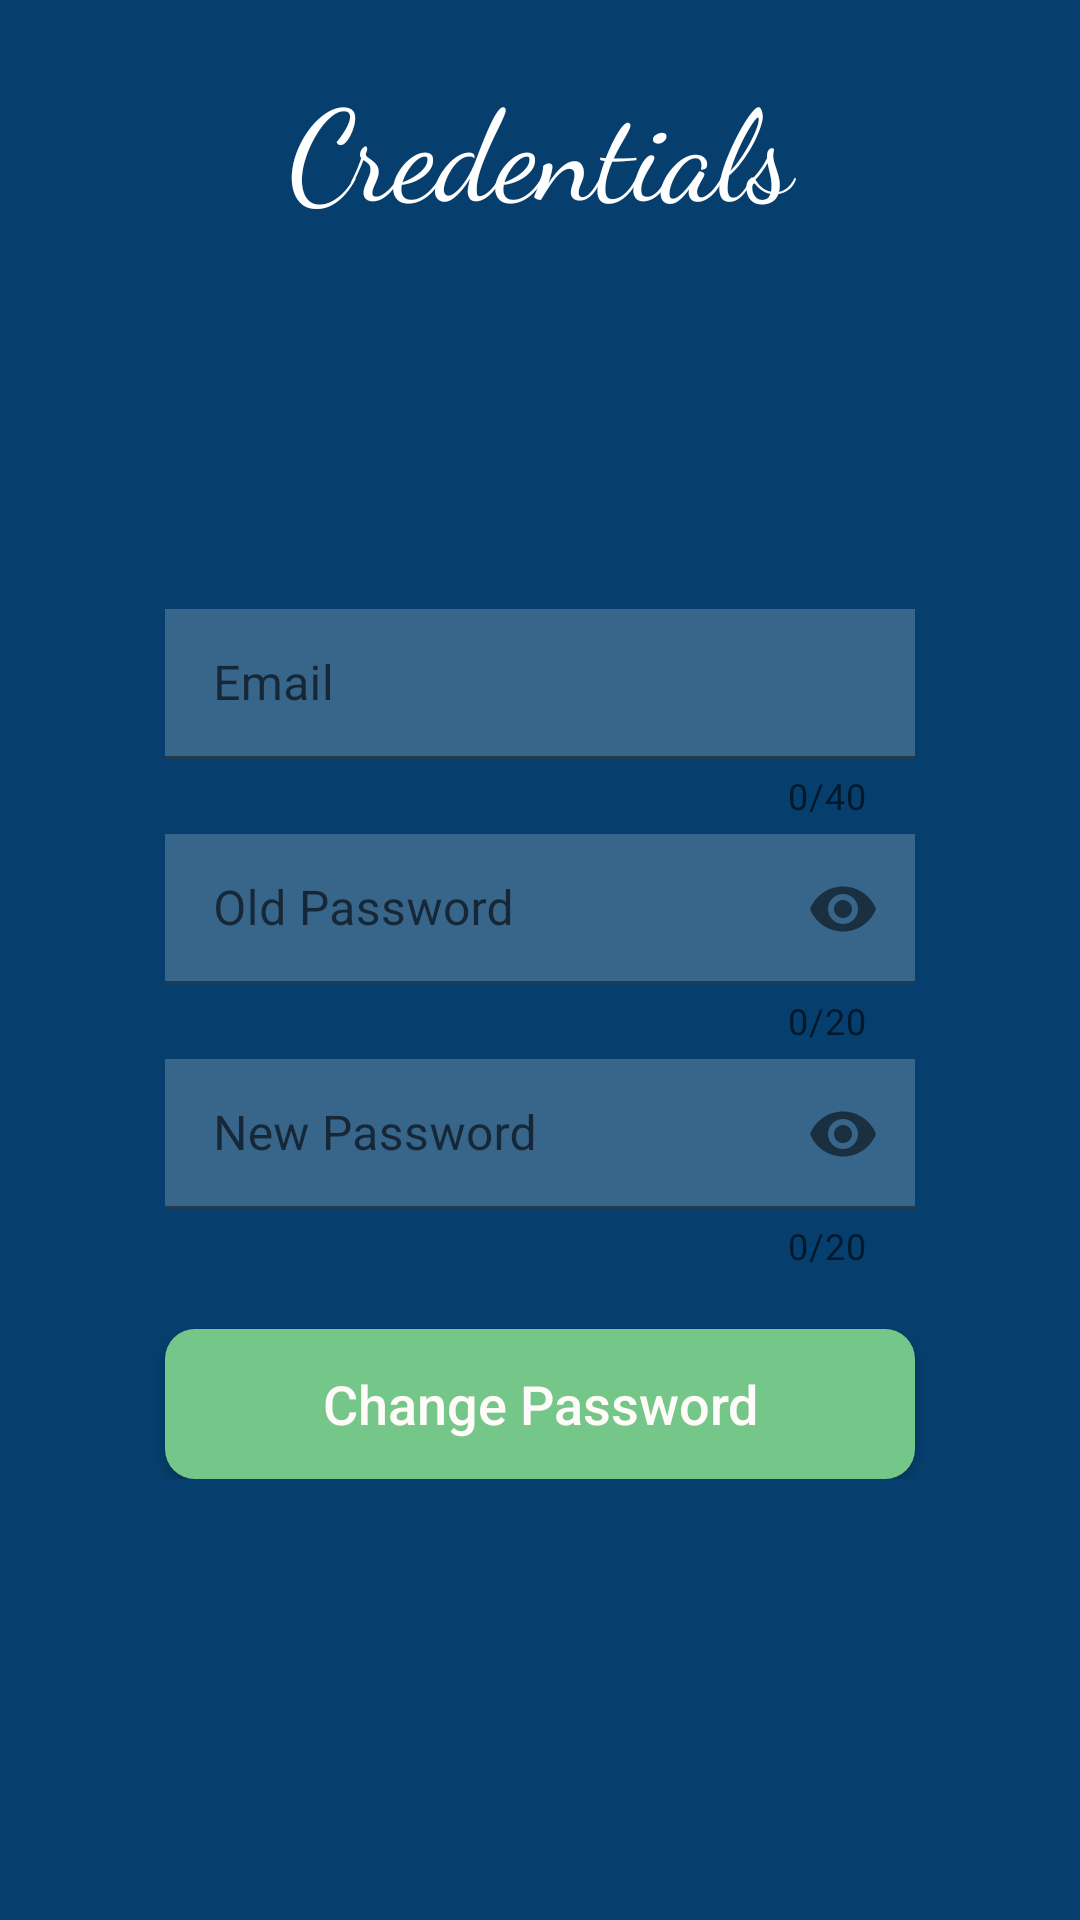

Write the Android layout XML for this screen, with the resource values it uses.
<!-- AndroidManifest.xml: application theme Theme.SmartMonitoringAndPredictionOfAgricultureSystem -->
<!-- res/layout/fragment_credentials__fragments.xml -->
<?xml version="1.0" encoding="utf-8"?>
<ScrollView xmlns:android="http://schemas.android.com/apk/res/android"
    xmlns:tools="http://schemas.android.com/tools"
    xmlns:app="http://schemas.android.com/apk/res-auto"
    android:layout_width="match_parent"
    android:layout_height="match_parent"
    tools:context=".Credentials_Fragments"
    android:background="@color/nav"
    android:layout_gravity="center"
    android:orientation="vertical">

    <LinearLayout
        android:layout_width="match_parent"
        android:layout_height="match_parent"
        android:orientation="vertical"
        android:gravity="center"
        android:padding="10dp">
        <TextView
            android:id="@+id/logo"
            android:layout_width="match_parent"
            android:layout_height="wrap_content"
            android:layout_gravity="center"
            android:gravity="center"
            android:text="Credentials"
            android:textColor="#ffffff"
            android:textSize="42dp"
            android:layout_marginTop="10dp"
            android:fontFamily="cursive"/>


            //Email
        <com.google.android.material.textfield.TextInputLayout
            android:id="@+id/userlayout"
            android:layout_width="250dp"
            android:layout_height="70dp"
            android:layout_marginTop="125dp"
            app:boxBackgroundColor="@color/trans"
            android:background="@color/trans"
            android:hint="Email"
            app:counterEnabled="true"
            app:counterMaxLength="40"
            app:endIconMode="clear_text"
            app:helperTextTextColor="@color/red">

            <com.google.android.material.textfield.TextInputEditText
                android:id="@+id/userinput"
                android:layout_width="250dp"
                android:layout_height="50dp"
                android:background="@drawable/btn"
                android:enabled="false"
                android:inputType="textEmailAddress"
                android:maxLength="40"
                android:textColorHint="#FFFBF8" />

        </com.google.android.material.textfield.TextInputLayout>
            
            <com.google.android.material.textfield.TextInputLayout
                android:id="@+id/oldpasslayout"
                android:layout_width="250dp"
                android:layout_height="70dp"
                android:layout_marginTop="5dp"
                app:boxBackgroundColor="@color/trans"
                android:background="@color/trans"
                android:hint="Old Password"
                app:counterEnabled="true"
                app:counterMaxLength="20"
                app:endIconMode="password_toggle"
                app:helperTextTextColor="@color/red">

                <com.google.android.material.textfield.TextInputEditText
                    android:id="@+id/oldpassinput"
                    android:layout_width="250dp"
                    android:layout_height="50dp"
                    android:background="@drawable/btn"
                    android:enabled="true"
                    android:inputType="textPassword"
                    android:maxLength="11"
                    android:textColorHint="#FFFBF8" />
            </com.google.android.material.textfield.TextInputLayout>

        <com.google.android.material.textfield.TextInputLayout
            android:id="@+id/newpass_layout"
            android:layout_width="250dp"
            android:layout_height="70dp"
            android:layout_marginTop="5dp"
            app:boxBackgroundColor="@color/trans"
            android:background="@color/trans"
            android:hint="New Password"
            app:counterEnabled="true"
            app:counterMaxLength="20"
            app:endIconMode="password_toggle"
            app:helperTextTextColor="@color/red">

            <com.google.android.material.textfield.TextInputEditText
                android:id="@+id/newpass_input"
                android:layout_width="250dp"
                android:layout_height="50dp"
                android:background="@drawable/btn"
                android:enabled="true"
                android:inputType="textPassword"
                android:maxLength="11"
                android:textColorHint="#FFFBF8" />
        </com.google.android.material.textfield.TextInputLayout>
            <Button
                android:id="@+id/change_pass"
                android:layout_width="250dp"
                android:layout_height="50dp"
                android:layout_marginTop="20dp"
                android:background="@drawable/btncolor"
                android:text="Change Password"
                android:textAllCaps="false"
                android:textColor="#FFFBF8"
                android:textSize="18dp" />



        </LinearLayout>



</ScrollView>
<!-- resources referenced by this layout -->
<resources>
  <color name="nav">#063e6d</color>
  <color name="red">#FF0000</color>
  <color name="trans">#00FF0000</color>
  <!-- drawable btn (drawable) -->
  <?xml version="1.0" encoding="utf-8"?>
  <shape xmlns:android="http://schemas.android.com/apk/res/android">
  
      <solid android:color="#3fff"/>
  
  </shape>
  <!-- drawable btncolor (drawable) -->
  <?xml version="1.0" encoding="utf-8"?>
  <shape xmlns:android="http://schemas.android.com/apk/res/android">
  
      <solid android:color="#75c789"/>
      <corners android:radius="10dp"/>
  </shape>
  <style name="Theme.SmartMonitoringAndPredictionOfAgricultureSystem" parent="Theme.MaterialComponents.DayNight.NoActionBar">
          
          <item name="colorPrimary">@color/purple_500</item>
          <item name="colorPrimaryVariant">@color/purple_700</item>
          <item name="colorOnPrimary">@color/white</item>
          
          <item name="colorSecondary">@color/teal_200</item>
          <item name="colorSecondaryVariant">@color/teal_700</item>
          <item name="colorOnSecondary">@color/black</item>
          
          <item name="android:statusBarColor" tools:targetApi="l">?attr/colorPrimaryVariant</item>
          
      </style>
  <color name="purple_500">#FF6200EE</color>
  <color name="purple_700">#FF3700B3</color>
  <color name="white">#FFFFFFFF</color>
  <color name="teal_200">#FF03DAC5</color>
  <color name="teal_700">#FF018786</color>
  <color name="black">#FF000000</color>
</resources>
